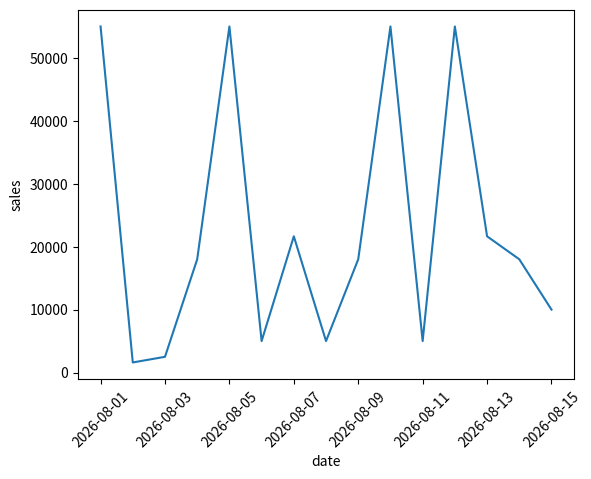
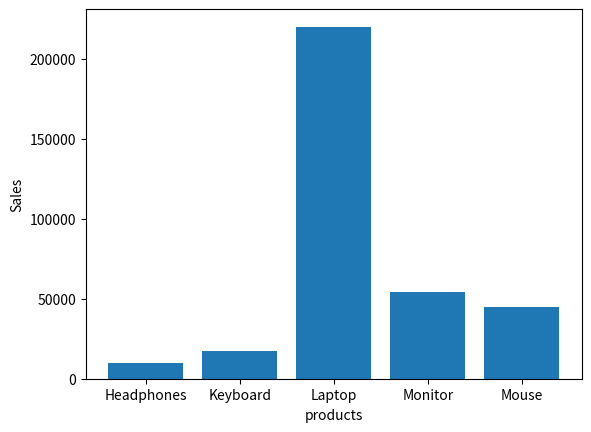
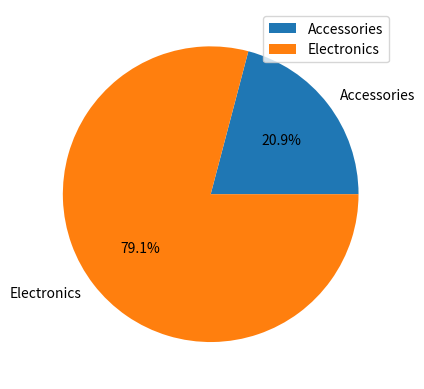

Generate these figures, in order, with matplotlib:
import pandas as pd
import seaborn as sns
import matplotlib.pyplot as plt
data = {
    "Order_ID": [
        "O001", "O002", "O003", "O004", "O005",
        "O006", "O007", "O008", "O009", "O010",
        "O011", "O012", "O013", "O014", "O015",
        "O015"
    ],

    "Date": [
        "2026-08-01", "2026-08-02", "2026-08-03", "2026-08-04",
        "2026-08-05", "2026-08-06", "2026-08-07", "2026-08-08",
        "2026-08-09", "2026-08-10", "2026-08-11", "2026-08-12",
        "2026-08-13", "2026-08-14", "2026-08-15", "2026-08-15"
    ],

    "Customer": [
        "Rahul", "Priya", "Aman", "Neha", "Rahul",
        "Riya", "Aman", "Karan", "Priya", "Rahul",
        "Neha", "Karan", "Riya", "Aman", "Priya", "Priya"
    ],

    "Product": [
        "Laptop", "Mouse", "Keyboard", "Monitor", "Laptop",
        "Headphones", "Mouse", "Keyboard", "Monitor", "Laptop",
        "Headphones", "Laptop", "Mouse", "Monitor", "Keyboard", "Keyboard"
    ],

    "Category": [
        "Electronics", "Accessories", "Accessories", "Electronics",
        "Electronics", "Accessories", "Accessories", "Accessories",
        "Electronics", "Electronics", "Accessories", "Electronics",
        "Accessories", "Electronics", "Accessories", "Accessories"
    ],

    "Quantity": [
        1, 2, 1, 1, 1,
        2, 3, 2, 1, 1,
        2, 1, 4, 1, 2, 2
    ],

    "Sales": [
        55000, 1600, 2500, 18000, 55000,
        5000, None, 5000, 18000, 55000,
        5000, 55000, None, 18000, 5000, 5000
    ]
}

df = pd.DataFrame(data)
df.to_csv("Sales.csv")

#handle missing values
print(df.isnull().sum())
df["Sales"]= df["Sales"].fillna(df["Sales"].mean())
print(df)

#finding duplicate values
print(df.duplicated().sum())

#total sales
print("total sales",df["Sales"].sum())

#average revenue
avg_revenue = df['Sales'].mean()
print("average revenue" ,avg_revenue)

#top 5 customers
top = df.groupby("Customer")["Sales"].sum()
top_5 = top.sort_values(ascending=False)
print(top_5)

#using date time
df["Date"] = pd.to_datetime(df["Date"])
daily_sales = df.groupby("Date")["Sales"].sum()

#line chart
plt.plot(daily_sales.index , daily_sales.values)
plt.xlabel("date")
plt.ylabel("sales")
plt.xticks(rotation = 45)
plt.show()

#bar chart
top_products = df.groupby("Product")["Sales"].sum()

#bar plot
plt.bar(top_products.index , top_products.values)
plt.xlabel("products")
plt.ylabel("Sales")
plt.show()

#pie chart
category_group = df.groupby("Category")["Sales"].sum()
plt.pie(category_group.values,labels=category_group.index, autopct = "%1.1f%%")
plt.legend()
plt.show()
print("Business Insights")
print("Laptop is the top-selling product because it generates the highest total sales compared to other products.")
print("Electronics is the highest-revenue category, mainly because products like laptops and monitors have higher selling prices.")
print("Rahul is the top customer based on total sales, making Rahul a valuable customer for the business.")
print("Sales fluctuate across different dates, with some days generating significantly higher sales than others, mainly due to laptop purchases.")
print("Accessories have more product variety and quantity sold, but Electronics contributes more to total revenue because of its higher-priced products.")
